Run: headless pygame with SDL's dummy video driver; simulated clock (each Clock.tick advances the game by its frame time, no real sleeping); random seed 0; keys injected as events and as key.get_pressed() state; no mouse input; restart key R tapped at the start of phases 3 and 4.
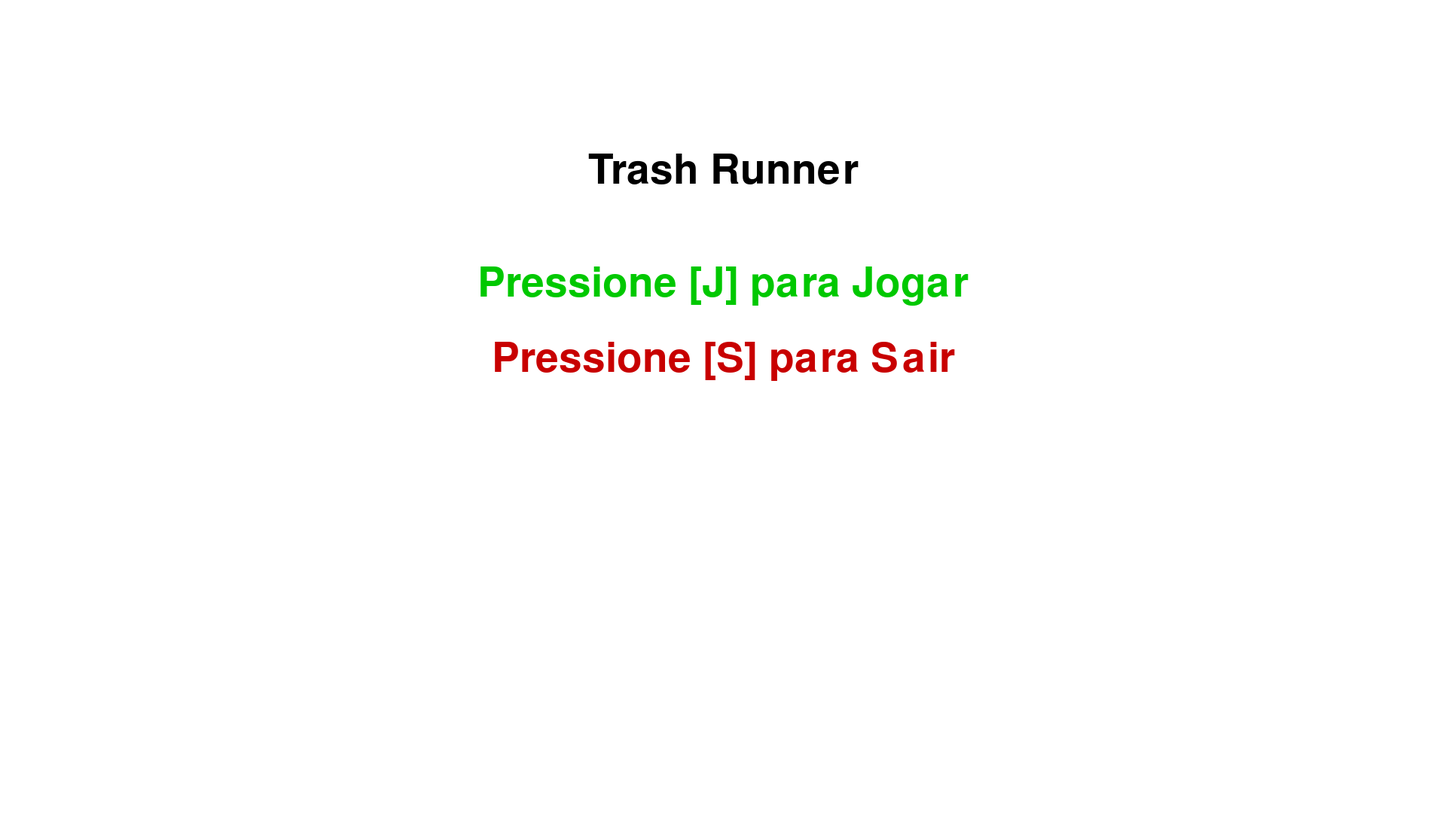
Frame 1 of 3 · flips 1–60 · no input
Frame 2 of 3 · flips 61–180 · tapped SPACE, RETURN · held RIGHT (→), D · screen unchanged from frame 1, image omitted
Frame 3 of 3 · flips 181–300 · tapped R · held DOWN (↓), S (game ended) · screen unchanged from frame 2, image omitted

The pygame program that drew these frames:

import pygame
from pygame.locals import *
from sys import exit
from random import randint

# Inicialização
pygame.init()

# Constantes
LARGURA = 1920
ALTURA = 1080
BRANCO = (255, 255, 255)
PRETO = (0, 0, 0)
VERDE = (0, 200, 0)
VERMELHO = (200, 0, 0)
AZUL = (50, 50, 255)
CINZA = (150, 150, 150)
CHAO = ALTURA - 100

# Tela
tela = pygame.display.set_mode((LARGURA, ALTURA))
pygame.display.set_caption("Trash Runner")
clock = pygame.time.Clock()

# Estados do jogo
TELA_INICIAL = 0
JOGANDO = 1
GAME_OVER = 2

estado_jogo = TELA_INICIAL
vida = 1
pontuacao = 0  # coleta de lixo
score = 0      # tempo de sobrevivência

# Personagem
class Jogador(pygame.sprite.Sprite):
    def __init__(self):
        super().__init__()
        self.image = pygame.Surface((80, 80))
        self.image.fill(AZUL)
        self.rect = self.image.get_rect()
        self.rect.x = 100
        self.rect.y = CHAO - 80
        self.vel_y = 0
        self.pulando = False

    def update(self):
        self.vel_y += 1
        self.rect.y += self.vel_y

        if self.rect.y >= CHAO - 80:
            self.rect.y = CHAO - 80
            self.vel_y = 0
            self.pulando = False

    def pular(self):
        if not self.pulando:
            self.vel_y = -25
            self.pulando = True

# Obstáculo
class Obstaculo(pygame.sprite.Sprite):
    def __init__(self):
        super().__init__()
        self.image = pygame.Surface((60, 100))
        self.image.fill(VERMELHO)
        self.rect = self.image.get_rect()
        self.rect.x = LARGURA
        self.rect.y = CHAO - 100
        self.vel_x = -10

    def update(self):
        self.rect.x += self.vel_x
        if self.rect.right < 0:
            self.rect.x = LARGURA + randint(200, 500)

# Lixo (coletável)
class Lixo(pygame.sprite.Sprite):
    def __init__(self):
        super().__init__()
        self.image = pygame.Surface((40, 40))
        self.image.fill(CINZA)
        self.rect = self.image.get_rect()
        self.rect.x = LARGURA + randint(500, 1000)
        self.rect.y = CHAO - 40
        self.vel_x = -10

    def update(self):
        self.rect.x += self.vel_x
        if self.rect.right < 0:
            self.rect.x = LARGURA + randint(500, 1000)

# Instâncias
jogador = Jogador()
obstaculo = Obstaculo()
lixo = Lixo()
todos = pygame.sprite.Group()
todos.add(jogador)
todos.add(obstaculo)
todos.add(lixo)

# Tela inicial
def desenhar_tela_inicial():
    tela.fill(BRANCO)
    fonte = pygame.font.SysFont(None, 80)
    titulo = fonte.render("Trash Runner", True, PRETO)
    jogar = fonte.render("Pressione [J] para Jogar", True, VERDE)
    sair = fonte.render("Pressione [S] para Sair", True, VERMELHO)
    tela.blit(titulo, (LARGURA//2 - titulo.get_width()//2, 200))
    tela.blit(jogar, (LARGURA//2 - jogar.get_width()//2, 350))
    tela.blit(sair, (LARGURA//2 - sair.get_width()//2, 450))
    pygame.display.flip()

# Tela de Game Over
def desenhar_game_over():
    tela.fill(BRANCO)
    fonte = pygame.font.SysFont(None, 80)
    texto = fonte.render("Game Over!", True, PRETO)
    reiniciar = fonte.render("Pressione [R] para Reiniciar", True, AZUL)
    tela.blit(texto, (LARGURA//2 - texto.get_width()//2, 300))
    tela.blit(reiniciar, (LARGURA//2 - reiniciar.get_width()//2, 400))
    pygame.display.flip()

# Loop principal
while True:
    clock.tick(60)
    if estado_jogo == TELA_INICIAL:
        desenhar_tela_inicial()
        for evento in pygame.event.get():
            if evento.type == QUIT:
                pygame.quit()
                exit()
            if evento.type == KEYDOWN:
                if evento.key == K_j:
                    estado_jogo = JOGANDO
                if evento.key == K_s:
                    pygame.quit()
                    exit()

    elif estado_jogo == JOGANDO:
        for evento in pygame.event.get():
            if evento.type == QUIT:
                pygame.quit()
                exit()
            if evento.type == KEYDOWN:
                if evento.key == K_SPACE:
                    jogador.pular()

        todos.update()
        score += 1  # aumenta o score com o tempo (a cada frame)

        # Colisão com obstáculo
        if pygame.sprite.collide_rect(jogador, obstaculo):
            vida -= 1
            estado_jogo = GAME_OVER

        # Coleta de lixo
        if pygame.sprite.collide_rect(jogador, lixo):
            pontuacao += 1
            lixo.rect.x = LARGURA + randint(500, 1000)

        tela.fill(BRANCO)
        pygame.draw.line(tela, PRETO, (0, CHAO), (LARGURA, CHAO), 5)
        todos.draw(tela)

        # Mostrar score e pontuação
        fonte_score = pygame.font.SysFont(None, 50)
        texto_tempo = fonte_score.render(f"Distancia : {score}", True, PRETO)
        texto_pontos = fonte_score.render(f"Pontos: {pontuacao}", True, PRETO)
        tela.blit(texto_tempo, (30, 30))
        tela.blit(texto_pontos, (30, 70))

        pygame.display.flip()

    elif estado_jogo == GAME_OVER:
        desenhar_game_over()
        for evento in pygame.event.get():
            if evento.type == QUIT:
                pygame.quit()
                exit()
            if evento.type == KEYDOWN:
                if evento.key == K_r:
                    vida = 1
                    pontuacao = 0
                    score = 0
                    jogador.rect.y = CHAO - 80
                    jogador.vel_y = 0
                    obstaculo.rect.x = LARGURA
                    lixo.rect.x = LARGURA + randint(500, 1000)
                    estado_jogo = JOGANDO
